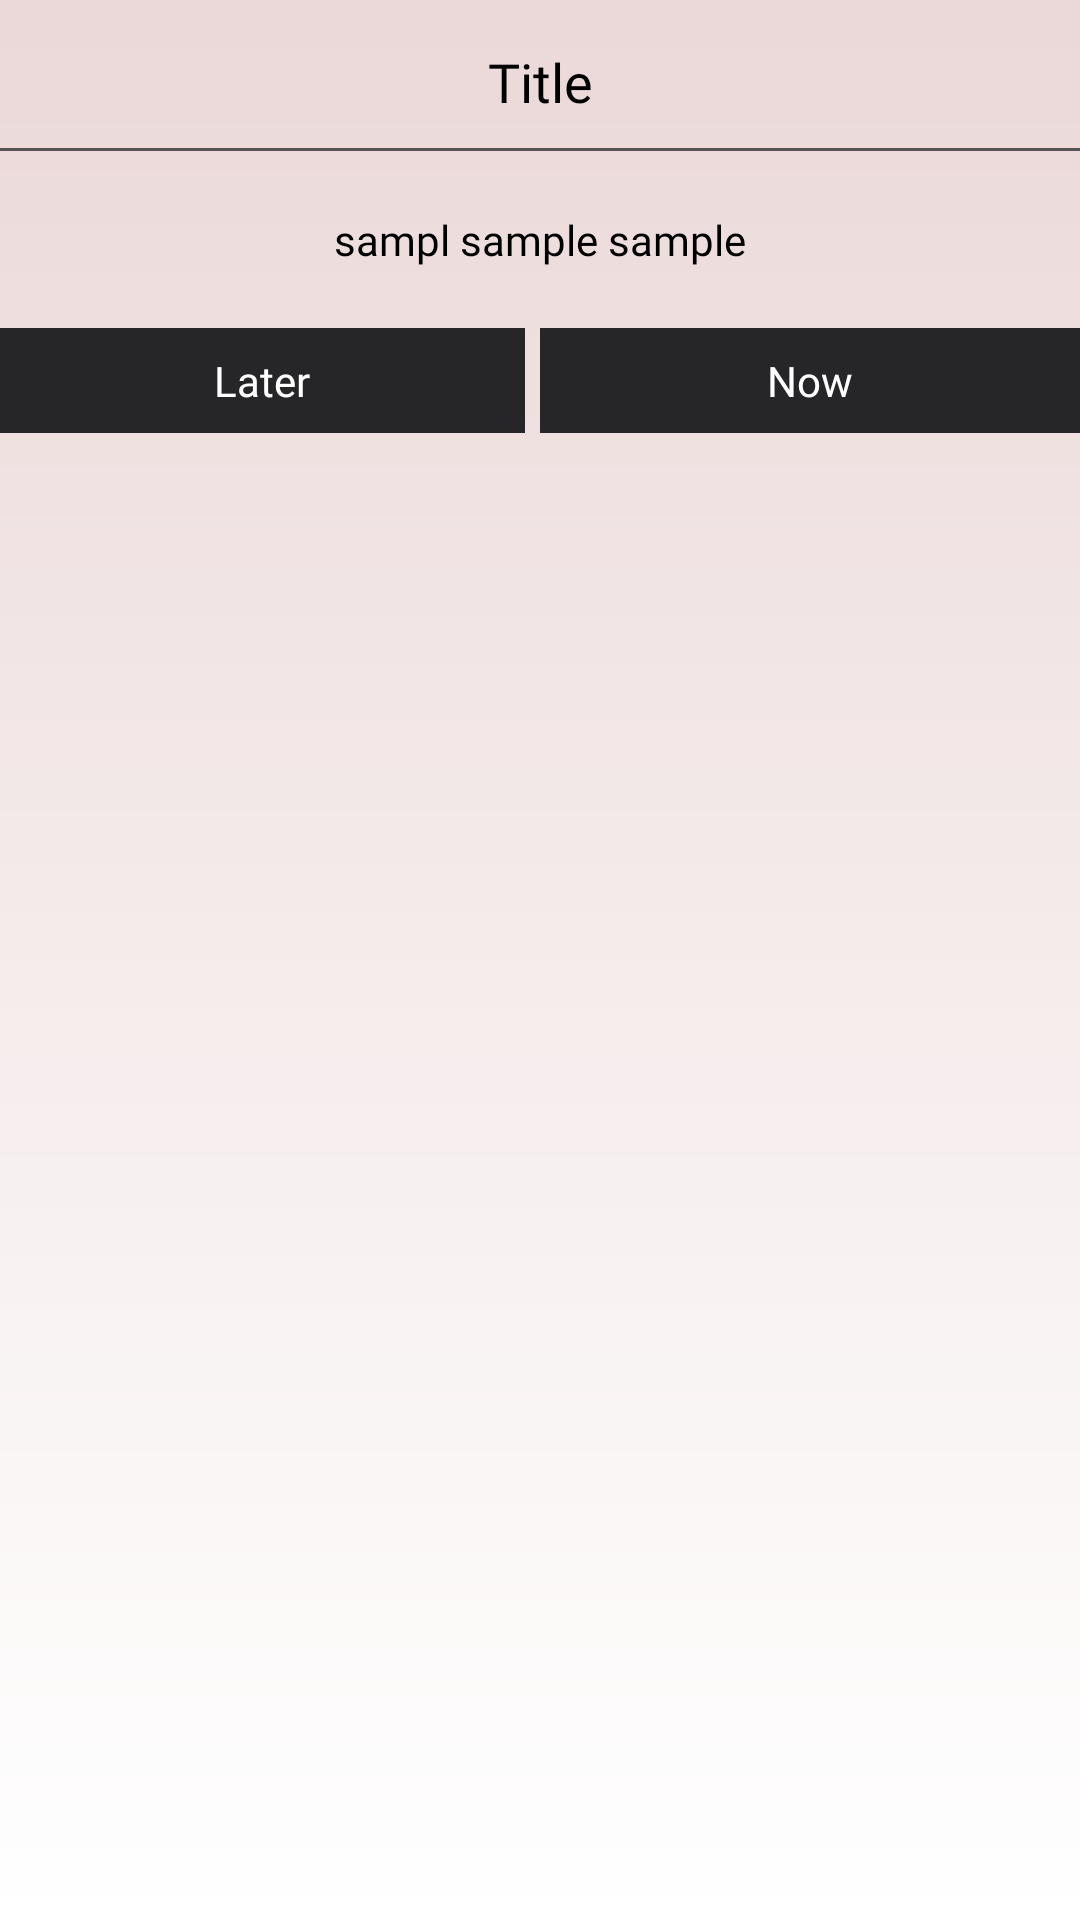

Here is an Android app screen rendered from its layout file. Give the layout XML and the strings, colors and styles it references.
<!-- AndroidManifest.xml: application theme AppTheme -->
<!-- res/layout/general_message_dialog.xml -->
<?xml version="1.0" encoding="utf-8"?>
<RelativeLayout
    xmlns:android="http://schemas.android.com/apk/res/android"
    android:layout_width="300dp"
    android:layout_height="wrap_content"
    android:background="@drawable/bg_schem"
    xmlns:app="http://schemas.android.com/apk/res-auto"
    android:orientation="vertical">
    <LinearLayout
        android:layout_width="match_parent"
        android:layout_height="wrap_content"
        android:orientation="vertical">

        <TextView
            android:id="@+id/tv_dialog_title"
            android:layout_width="match_parent"
            android:layout_height="wrap_content"
            android:text="Title"
            android:textAlignment="center"
            android:textSize="18sp"
            android:textColor="@color/colorBlack"
            android:fontFamily="@font/poppins_black"
            android:layout_marginTop="15dp"/>

        <TextView
            android:layout_width="match_parent"
            android:layout_height="1dp"
            android:background="@color/colorBlackDim"
            android:layout_marginTop="10dp"/>

        <TextView
            android:id="@+id/tv_description"
            android:layout_width="match_parent"
            android:layout_height="wrap_content"
            android:layout_marginTop="20dp"
            android:text="sampl sample sample"
            android:layout_marginLeft="5dp"
            android:layout_marginRight="5dp"
            android:textColor="@color/colorBlack"
            android:textSize="14sp"
            android:textAlignment="center"
            android:fontFamily="@font/poppins_black"/>

        <LinearLayout
            android:layout_width="match_parent"
            android:layout_height="35dp"
            android:layout_marginTop="20dp"
            android:orientation="horizontal">
            <RelativeLayout
                android:id="@+id/rl_later_button"
                android:layout_width="match_parent"
                android:layout_height="match_parent"
                android:layout_marginRight="5dp"
                android:background="@color/colorOrange"
                android:layout_weight="1">
                <TextView
                    android:id="@+id/tv_later_text"
                    android:layout_width="wrap_content"
                    android:layout_height="wrap_content"
                    android:textColor="@color/colorWhite"
                    android:fontFamily="@font/poppins_black"
                    android:layout_centerInParent="true"
                    android:text="Later"/>
            </RelativeLayout>
            <RelativeLayout
                android:id="@+id/rl_now_button"
                android:layout_width="match_parent"
                android:layout_height="match_parent"
                android:background="@color/colorOrange"
                android:layout_weight="1">
                <TextView
                    android:id="@+id/tv_now_text"
                    android:layout_width="wrap_content"
                    android:layout_height="wrap_content"
                    android:textColor="@color/colorWhite"
                    android:fontFamily="@font/poppins_black"
                    android:layout_centerInParent="true"
                    android:text="Now"/>
            </RelativeLayout>

        </LinearLayout>


    </LinearLayout>
</RelativeLayout>
<!-- resources referenced by this layout -->
<resources>
  <color name="colorBlack">#000</color>
  <color name="colorBlackDim">#585454</color>
  <color name="colorOrange">#262629</color>
  <color name="colorWhite">#ffff</color>
  <!-- drawable bg_schem (drawable) -->
  <?xml version="1.0" encoding="utf-8"?>
  <ripple xmlns:android="http://schemas.android.com/apk/res/android"
      xmlns:tools="http://schemas.android.com/tools"
      android:color="@color/colorWhite"
      tools:targetApi="lollipop">
      <item android:id="@android:id/mask">
          <shape android:shape="rectangle">
              <solid android:color="@color/colorWhite" />
          </shape>
      </item>
  
      <item android:id="@android:id/background">
          <shape android:shape="rectangle">
              <gradient
                  android:angle="90"
                  android:endColor="@color/colorWhitePinkShad"
                  android:startColor="@color/colorWhite"
                  android:type="linear" />
          </shape>
      </item>
  </ripple>
  <style name="AppTheme" parent="Theme.AppCompat.Light.DarkActionBar">
          
          <item name="colorPrimary">@color/colorPrimary</item>
          <item name="colorPrimaryDark">@color/colorPrimaryDark</item>
          <item name="colorAccent">@color/colorAccent</item>
      </style>
  <color name="colorWhitePinkShad">#EBD8D8</color>
  <color name="colorPrimary">#008577</color>
  <color name="colorPrimaryDark">#00574B</color>
  <color name="colorAccent">#D81B60</color>
</resources>
